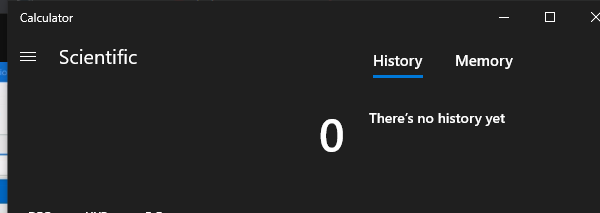
Workflow: DesktopApp

Step 1: Open Application 'applicationframehost.ex...' in window 'Calculator' (applicationframehost.exe)
